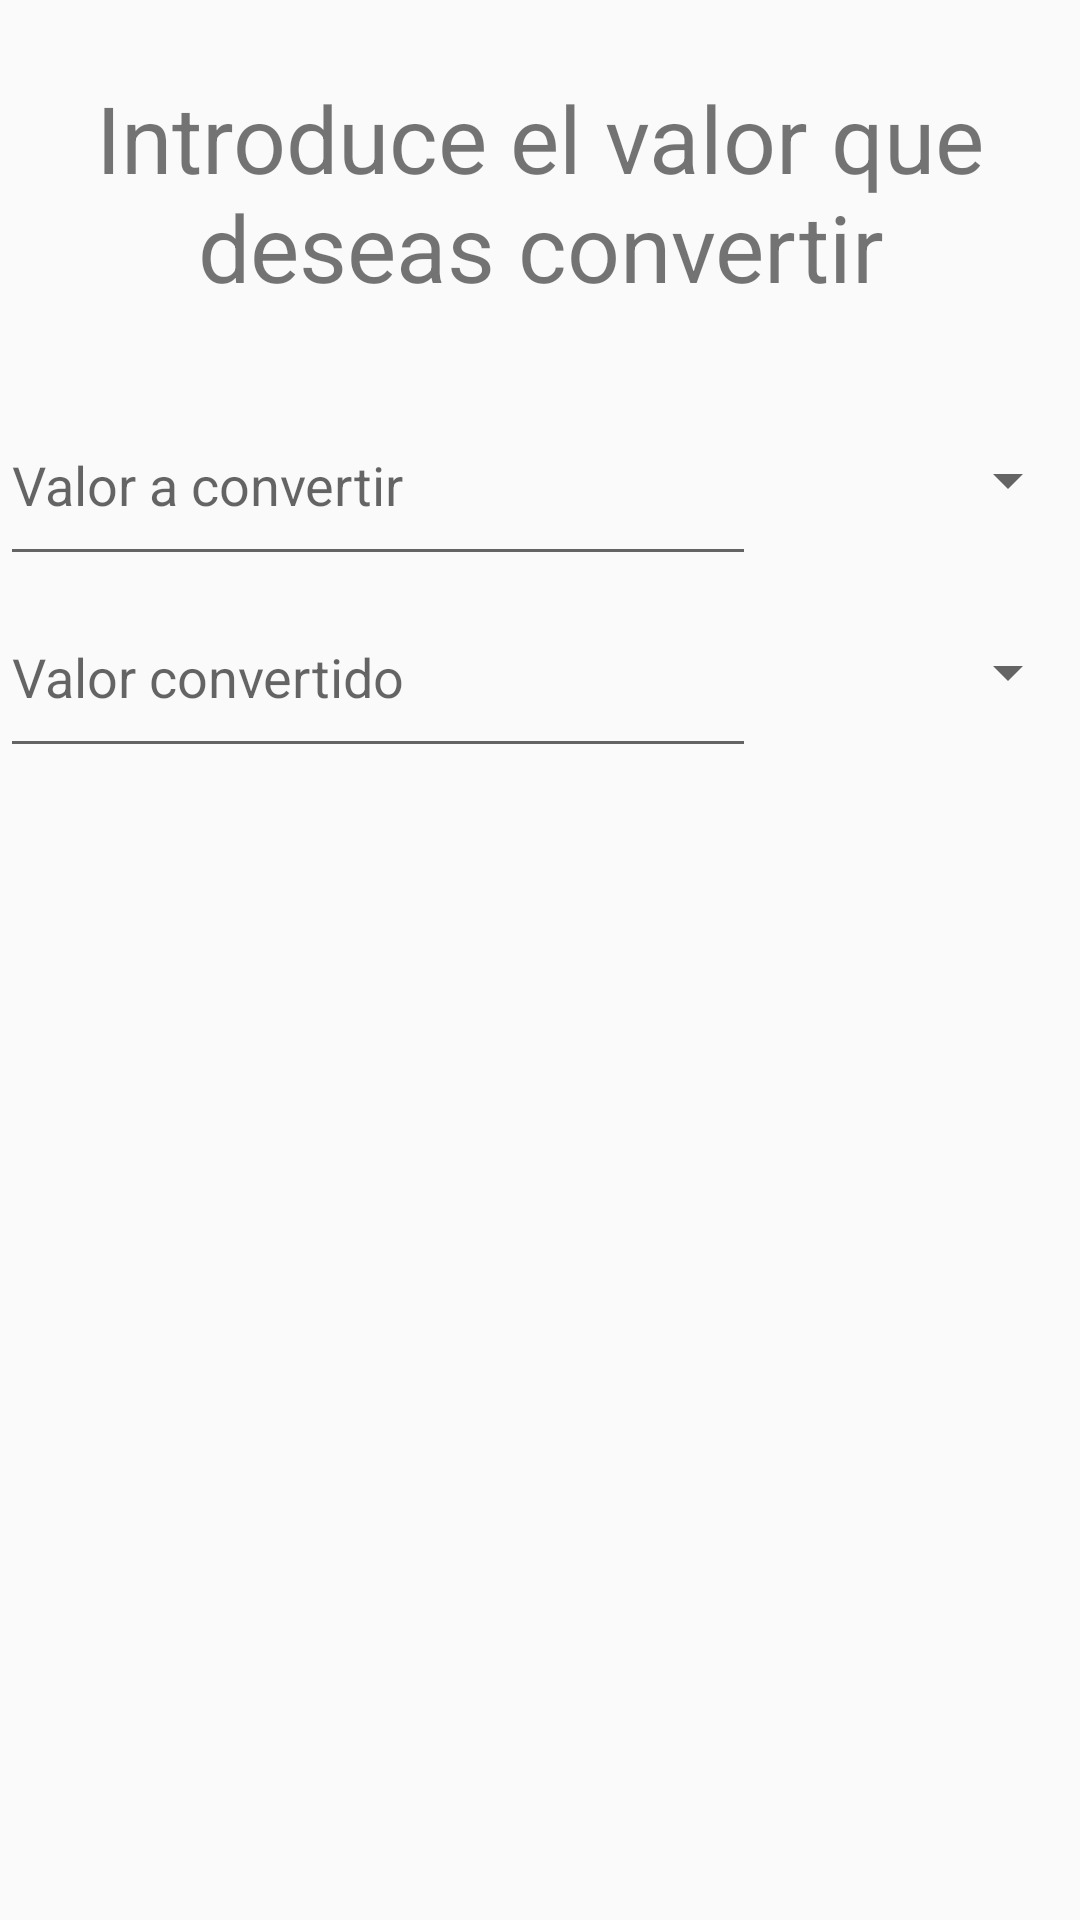

Produce the Android XML layout that renders to this screen, including the resource entries it uses.
<!-- AndroidManifest.xml: activity theme AppTheme -->
<!-- res/layout/activity_conversor.xml -->
<?xml version="1.0" encoding="utf-8"?>
<LinearLayout xmlns:android="http://schemas.android.com/apk/res/android"
    xmlns:tools="http://schemas.android.com/tools"
    android:id="@+id/activity_main"
    android:layout_width="match_parent"
    android:layout_height="match_parent"
    android:orientation="vertical"
    android:weightSum="100"
    tools:context=".activities.ConversorActivity">

    <TextView
        android:layout_width="match_parent"
        android:layout_height="0dp"
        android:layout_weight="20"
        android:gravity="center"
        android:text="Introduce el valor que deseas convertir"
        android:textAlignment="center"
        android:textSize="15pt" />

    <LinearLayout
        android:layout_width="match_parent"
        android:layout_height="0dp"
        android:layout_weight="10"
        android:orientation="horizontal"
        android:weightSum="100">

        <EditText
            android:id="@+id/txtFirstValue"
            android:layout_width="0dp"
            android:layout_height="match_parent"
            android:layout_weight="70"
            android:ems="10"
            android:hint="Valor a convertir"
            android:inputType="numberDecimal" />

        <Spinner
            android:id="@+id/ddlUnidades"
            android:layout_width="0dp"
            android:layout_height="match_parent"
            android:layout_weight="30" />
    </LinearLayout>

    <LinearLayout
        android:layout_width="match_parent"
        android:layout_height="0dp"
        android:layout_weight="10"
        android:orientation="horizontal"
        android:weightSum="100">

        <EditText
            android:id="@+id/txtSecondValue"
            android:layout_width="0dp"
            android:layout_height="match_parent"
            android:layout_weight="70"
            android:ems="10"
            android:hint="Valor convertido"
            android:inputType="numberDecimal" />

        <Spinner
            android:id="@+id/ddlUnidades2"
            android:layout_width="0dp"
            android:layout_height="match_parent"
            android:layout_weight="30" />
    </LinearLayout>

    <LinearLayout
        android:layout_width="match_parent"
        android:layout_height="0dp"
        android:layout_weight="45" />

    <ImageView
        android:id="@+id/tapme"
        android:layout_width="match_parent"
        android:layout_height="0dp"
        android:layout_weight="10"
        android:src="@drawable/clickme" />

</LinearLayout>
<!-- resources referenced by this layout -->
<resources>
  <style name="AppTheme" parent="Theme.AppCompat.Light.DarkActionBar">
          
      </style>
</resources>
